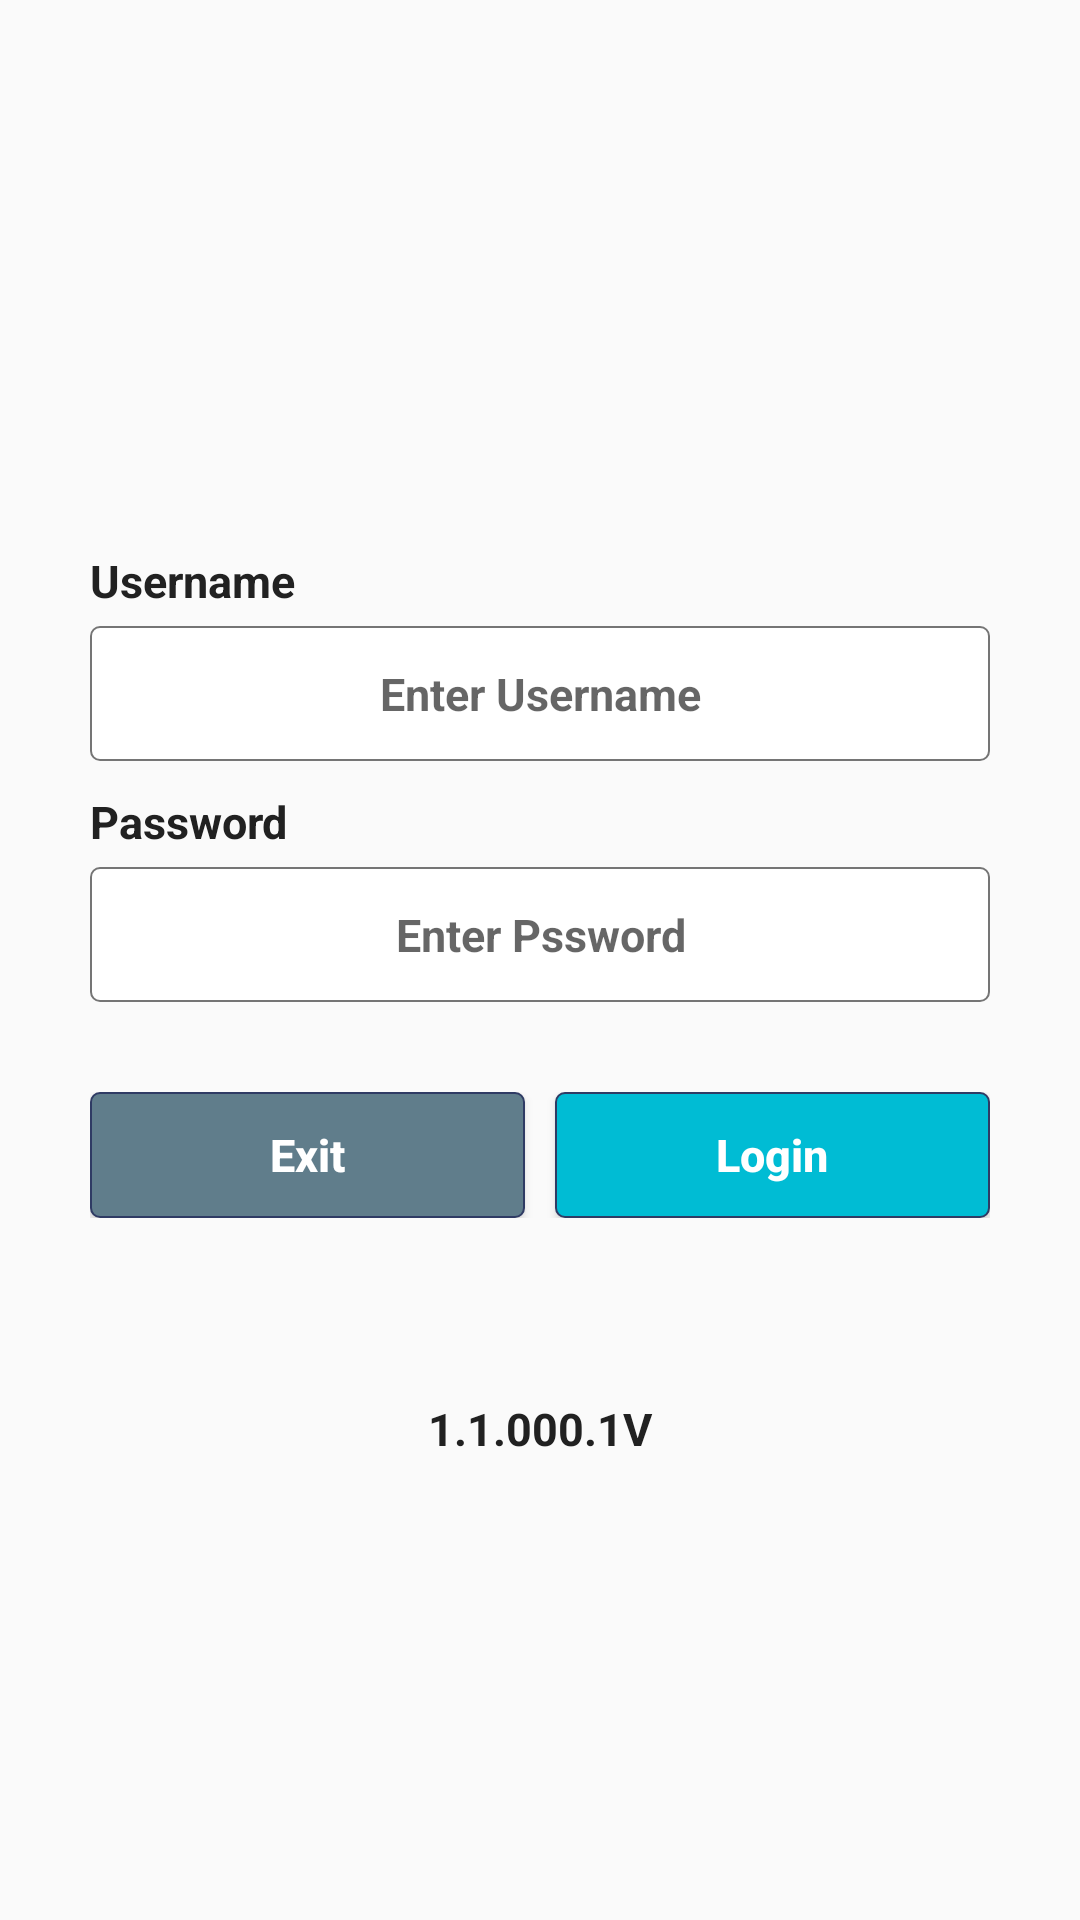

Write the Android layout XML for this screen, with the resource values it uses.
<!-- AndroidManifest.xml: application theme AppTheme -->
<!-- res/layout/activity_bubble_login.xml -->
<?xml version="1.0" encoding="utf-8"?>
<RelativeLayout xmlns:android="http://schemas.android.com/apk/res/android"
    android:id="@+id/drawer_layout"
    android:layout_width="match_parent"
    android:layout_height="match_parent"
    android:fitsSystemWindows="true">

    
    <ProgressBar
        android:id="@+id/login_progress"
        style="?android:attr/progressBarStyleLarge"
        android:layout_width="wrap_content"
        android:layout_height="wrap_content"
        android:layout_marginBottom="8dp"
        android:visibility="gone" />

    <ScrollView
        android:id="@+id/login_form"
        android:layout_width="fill_parent"
        android:layout_height="fill_parent"
        android:layout_marginBottom="0dp"
        android:layout_marginTop="0dp"
        android:orientation="vertical">


        <LinearLayout
            android:id="@+id/lin_lay"
            android:layout_width="fill_parent"
            android:layout_height="wrap_content"
            android:layout_gravity="center"
            android:layout_marginLeft="30dp"
            android:layout_marginRight="30dp"
            android:gravity="center"
            android:orientation="vertical">


            <ImageView
                android:id="@+id/imageView2"
                android:layout_width="wrap_content"
                android:layout_height="wrap_content"
                android:layout_centerHorizontal="true"
                android:layout_centerVertical="true"
                android:src="@drawable/bubble_logo_new_blue" />

            <TextView
                android:id="@+id/txt_login_title"
                style="@style/screen_text_clr_gray_900_15dp"
                android:layout_width="fill_parent"
                android:layout_height="wrap_content"
                android:layout_gravity="center"
                android:layout_marginTop="30dp"
                android:background="@android:color/transparent"
                android:gravity="left|center"
                android:stateListAnimator="@null"
                android:text="Username" />


            <EditText
                android:id="@+id/et_login_id"
                style="@style/screen_text_clr_gray_900_15dp"
                android:layout_width="match_parent"
                android:layout_height="45dp"
                android:layout_gravity="center"
                android:layout_marginTop="5dp"
                android:background="@drawable/rounded_et_a"
                android:gravity="center"
                android:hint="Enter Username"
                android:inputType="text" />


            <TextView
                android:id="@+id/txt_password_title"
                style="@style/screen_text_clr_gray_900_15dp"
                android:layout_width="fill_parent"
                android:layout_height="wrap_content"
                android:layout_gravity="center"
                android:layout_marginTop="10dp"
                android:background="@android:color/transparent"
                android:gravity="left|center"
                android:stateListAnimator="@null"
                android:text="Password" />


            <EditText
                android:id="@+id/et_password"
                style="@style/screen_text_clr_gray_900_15dp"
                android:layout_marginTop="5dp"
                android:layout_width="match_parent"
                android:layout_height="45dp"
                android:layout_gravity="center"
                android:background="@drawable/rounded_et_a"
                android:gravity="center"
                android:hint="Enter Pssword"
                android:inputType="textPassword" />


            <LinearLayout
                android:id="@+id/menu_batches_b"
                android:layout_width="fill_parent"
                android:layout_height="wrap_content"
                android:layout_marginTop="30dp"
                android:background="@android:color/transparent">

                <Button
                    android:id="@+id/btn_exit_app"
                    style="@style/screen_text_clr_white_900_15dp_c"
                    android:layout_width="0dp"
                    android:layout_height="42dp"
                    android:layout_marginRight="5dp"
                    android:layout_weight="2"
                    android:background="@drawable/rounded_btn_b"
                    android:text="Exit" />


                <Button
                    android:id="@+id/btn_signinuser"
                    style="@style/screen_text_clr_white_900_15dp_c"
                    android:layout_width="0dp"
                    android:layout_height="42dp"
                    android:layout_marginLeft="5dp"
                    android:layout_weight="2"
                    android:onClick="Login"
                    android:background="@drawable/rounded_btn_a"
                    android:text="Login"/>

            </LinearLayout>

            <TextView
                style="@style/screen_text_clr_gray_900_15dp"
                android:layout_width="fill_parent"
                android:layout_height="wrap_content"
                android:layout_gravity="center"
                android:layout_marginTop="60dp"
                android:background="@android:color/transparent"
                android:gravity="center"
                android:stateListAnimator="@null"
                android:text="@string/version_code" />

        </LinearLayout>
    </ScrollView>
</RelativeLayout>
<!-- resources referenced by this layout -->
<resources>
  <string name="version_code">1.1.000.1V</string>
  <style name="screen_text_clr_gray_900_15dp">
          <item name="android:textColor">@color/clr_gray_900</item>
          <item name="android:gravity">left|center</item>
          <item name="android:textSize">@dimen/sp_screen_hight_15</item>
          <item name="android:textAllCaps">false</item>
      </style>
  <style name="screen_text_clr_white_900_15dp_c">
          <item name="android:textColor">@color/clr_white_900</item>
          <item name="android:gravity">center</item>
          <item name="android:textSize">@dimen/sp_screen_hight_15</item>
          <item name="android:textAllCaps">false</item>
      </style>
  <style name="AppTheme" parent="Theme.AppCompat.Light.NoActionBar">
          
          <item name="colorPrimary">@color/clr_black_900</item>
          <item name="colorPrimaryDark">@color/app_theme_clr_d</item>
          <item name="colorAccent">@color/app_theme_clr_d</item>
          <item name="android:textColorPrimary">@color/clr_black_900</item>
          <item name="android:textColorSecondary">@color/clr_black_900</item>
          <item name="drawerArrowStyle">@style/DrawerArrowStyle</item>
          <item name="android:windowActionBar">false</item>
          <item name="android:textStyle">bold</item>
          <item name="android:textAllCaps">false</item>
          <item name="android:windowNoTitle">true</item>
      </style>
  <color name="app_theme_clr_a">#00BCD4</color>
  <color name="hexa2f3b64">#2f3b64</color>
  <color name="clr_bluegray_500">#607D8B</color>
  <color name="clr_white_900">#FFFFFF</color>
  <color name="clr_gray_600">#757575</color>
  <color name="clr_gray_900">#212121</color>
  <dimen name="sp_screen_hight_15">15dp</dimen>
  <color name="clr_black_900">#000000</color>
  <color name="app_theme_clr_d">#00BCD4</color>
  <style name="DrawerArrowStyle" parent="Widget.AppCompat.DrawerArrowToggle">
          <item name="spinBars">true</item>
          <item name="android:textAllCaps">false</item>
          <item name="android:textColor">@color/clr_black_900</item>
          <item name="color">@android:color/background_dark</item>
      </style>
</resources>
